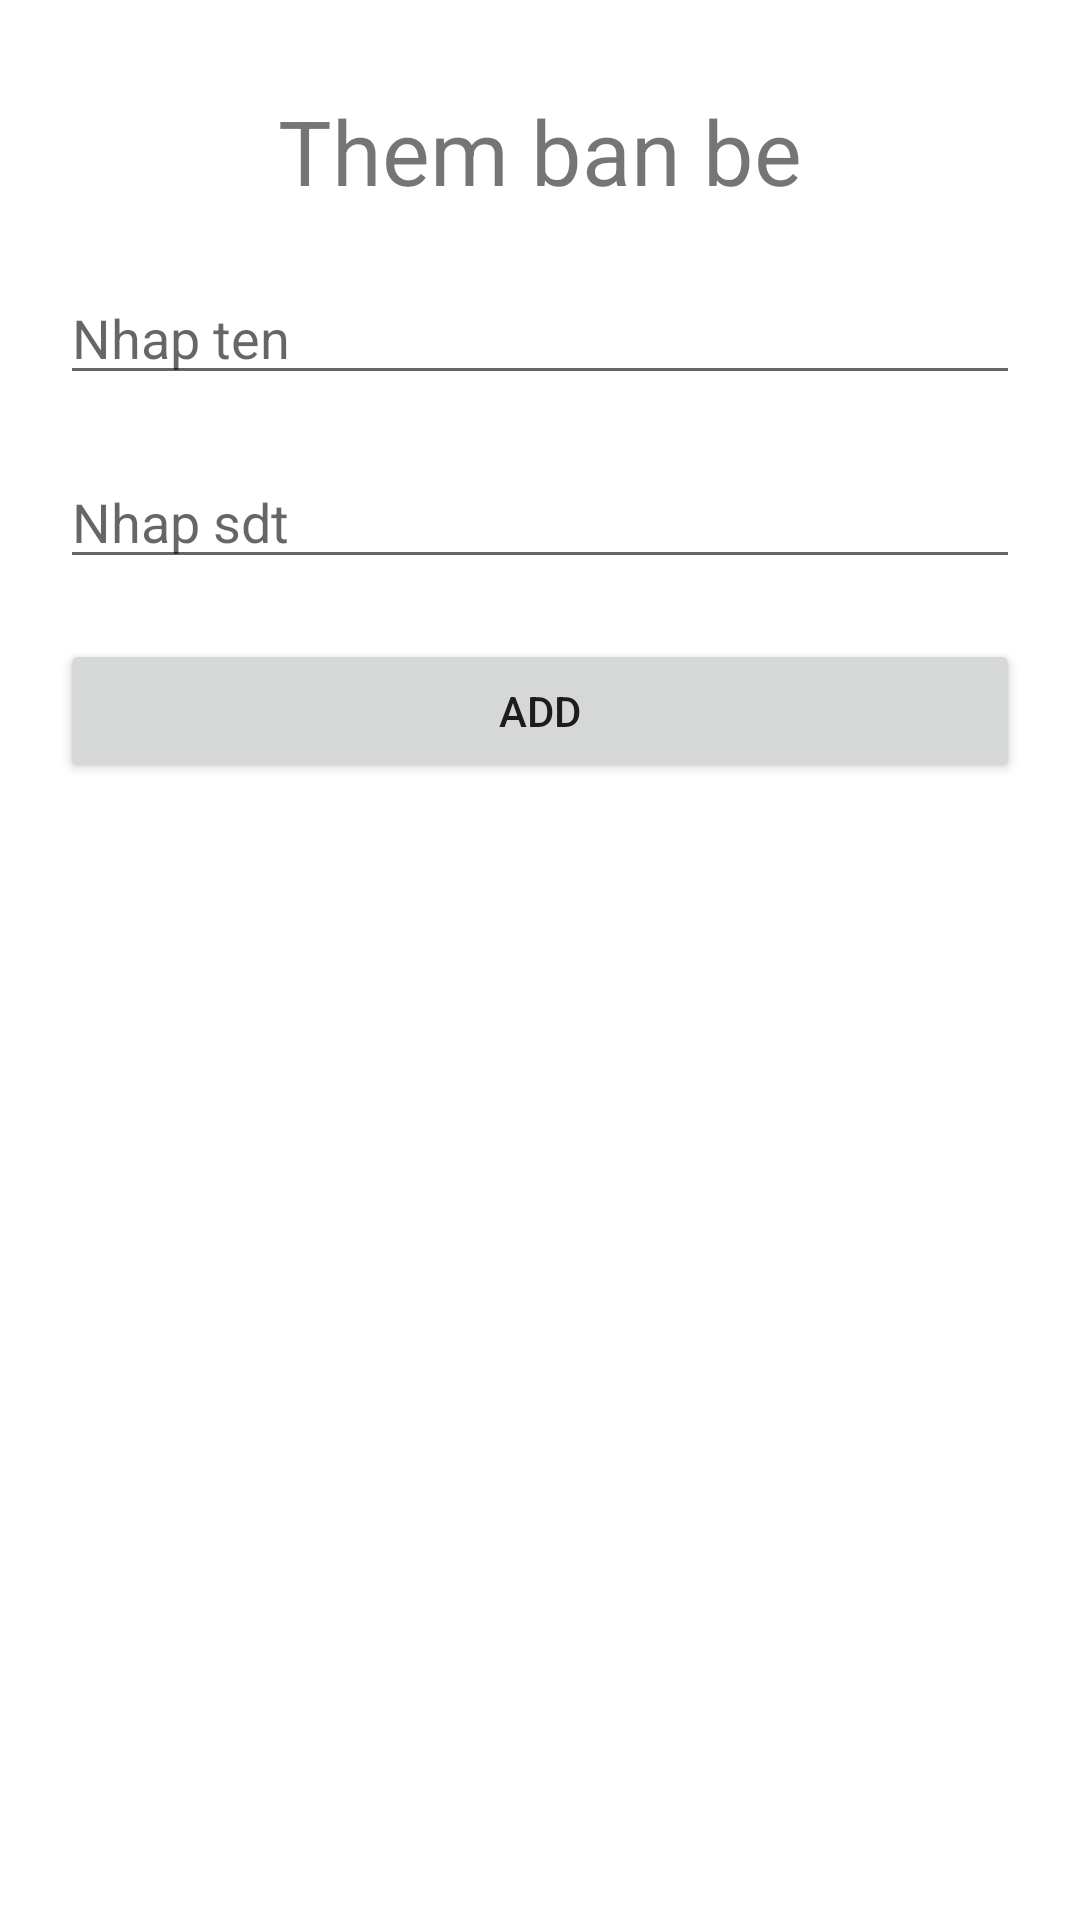

Produce the Android XML layout that renders to this screen, including the resource entries it uses.
<!-- AndroidManifest.xml: application theme Theme.Bai1 -->
<!-- res/layout/activity_add_friend.xml -->
<?xml version="1.0" encoding="utf-8"?>
<androidx.constraintlayout.widget.ConstraintLayout xmlns:android="http://schemas.android.com/apk/res/android"
    xmlns:app="http://schemas.android.com/apk/res-auto"
    xmlns:tools="http://schemas.android.com/tools"
    android:id="@+id/main"
    android:layout_width="match_parent"
    android:layout_height="match_parent"
    tools:context=".AddFriendActivity">

    <TextView
        android:layout_width="match_parent"
        android:layout_height="wrap_content"
        android:id="@+id/tv1"
        android:textSize="30sp"
        android:text="Them ban be"
        android:gravity="center"
        app:layout_constraintTop_toTopOf="parent"
        android:layout_margin="30dp"
        />

    <EditText
        android:layout_width="match_parent"
        android:layout_height="wrap_content"
        android:id="@+id/edt1"
        android:hint="Nhap ten"
        app:layout_constraintTop_toBottomOf="@+id/tv1"
        android:layout_margin="20dp"
        />
    <EditText
        android:layout_width="match_parent"
        android:layout_height="wrap_content"
        android:id="@+id/edt2"
        android:hint="Nhap sdt"
        app:layout_constraintTop_toBottomOf="@+id/edt1"
        android:layout_margin="20dp"
        />
    <Button
        android:layout_width="match_parent"
        android:layout_height="wrap_content"
        android:text="ADD"
        android:id="@+id/btn1"
        app:layout_constraintTop_toBottomOf="@+id/edt2"
        android:layout_margin="20dp"
        />

</androidx.constraintlayout.widget.ConstraintLayout>
<!-- resources referenced by this layout -->
<resources>
  <style name="Theme.Bai1" parent="Theme.MaterialComponents.DayNight.NoActionBar">
          
          <item name="colorPrimary">@color/purple_500</item>
          <item name="colorPrimaryVariant">@color/purple_700</item>
          <item name="colorOnPrimary">@color/white</item>
          
          <item name="colorSecondary">@color/teal_200</item>
          <item name="colorSecondaryVariant">@color/teal_700</item>
          <item name="colorOnSecondary">@color/black</item>
          
          <item name="android:statusBarColor">?attr/colorPrimaryVariant</item>
          
      </style>
  <!-- not gathered from this repository: default colours our renderer supplied (Android Studio template values) -->
  <color name="purple_500">#FF6200EE</color>
  <color name="purple_700">#FF3700B3</color>
  <color name="teal_200">#FF03DAC5</color>
  <color name="teal_700">#FF018786</color>
  <color name="black">#FF000000</color>
  <color name="white">#FFFFFFFF</color>
</resources>
